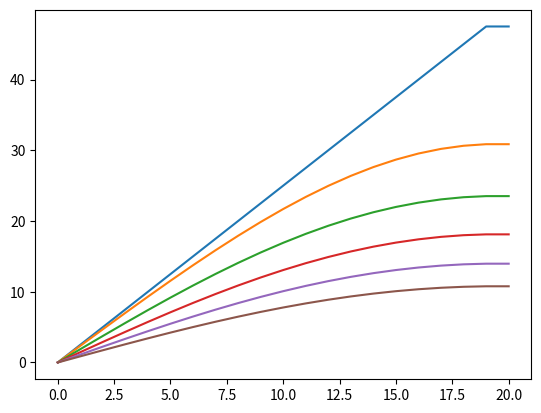

Recreate this plot in Python. (Note: this script raises an exception after producing the figure.)
import numpy as np
import matplotlib.pyplot as plt

kd = 0.01
nx = 21
z = np.linspace(0,50,nx)
L = 100
dx = L/(nx - 1)
dt = 1000
nstep = 501

for istep in range(nstep):
    z[1:-1] = z[1:-1] + kd*dt/dx**2*(z[:-2] - 2*z[1:-1] + z[2:])
    z[-1] = z[-2]
    if istep%100==0: plt.plot(z)
    


import xsimlab as xs
import xarray as xr






